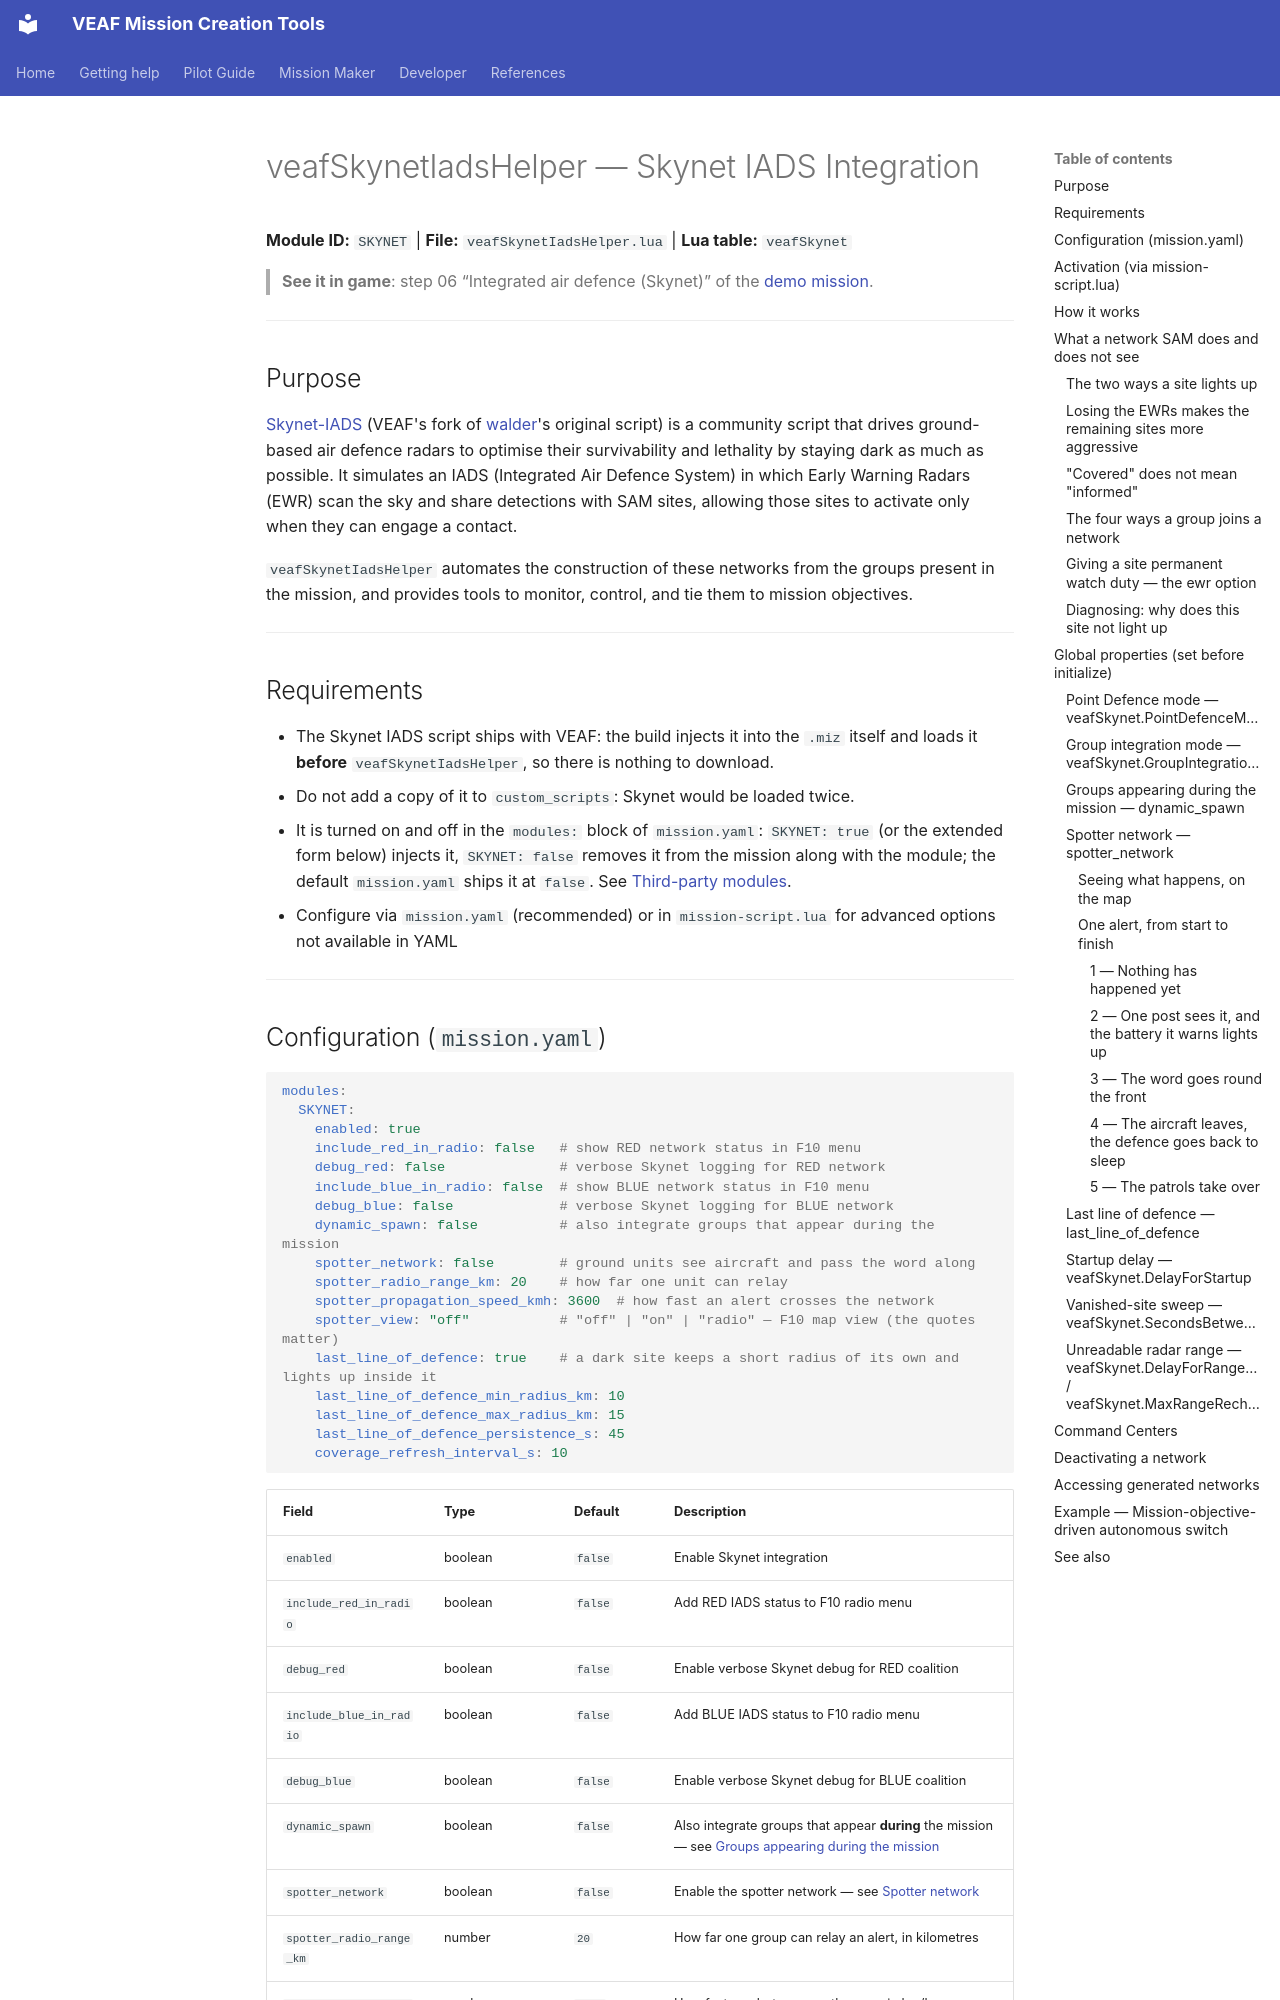

repository: VEAF/VEAF-Mission-Creation-Tools · page: mission-maker/scripts/veafSkynetIadsHelper.en/index.html · generator: mkdocs

# veafSkynetIadsHelper — Skynet IADS Integration

**Module ID:** `SKYNET` | **File:** `veafSkynetIadsHelper.lua` | **Lua table:** `veafSkynet`

> **See it in game**: step 06 “Integrated air defence (Skynet)” of the [demo mission](https://github.com/VEAF/VEAF-Demo-Mission-v6/blob/main/README.en.md#the-guided-tour).

---

## Purpose

[Skynet-IADS](https://github.com/VEAF/Skynet-IADS) (VEAF's fork of [walder](https://github.com/walder/Skynet-IADS)'s original script) is a community script that drives ground-based air defence radars to optimise their survivability and lethality by staying dark as much as possible. It simulates an IADS (Integrated Air Defence System) in which Early Warning Radars (EWR) scan the sky and share detections with SAM sites, allowing those sites to activate only when they can engage a contact.

`veafSkynetIadsHelper` automates the construction of these networks from the groups present in the mission, and provides tools to monitor, control, and tie them to mission objectives.

---

## Requirements

- The Skynet IADS script ships with VEAF: the build injects it into the `.miz` itself and loads it **before** `veafSkynetIadsHelper`, so there is nothing to download.
- Do not add a copy of it to `custom_scripts`: Skynet would be loaded twice.
- It is turned on and off in the `modules:` block of `mission.yaml`: `SKYNET: true` (or the extended form below) injects it, `SKYNET: false` removes it from the mission along with the module; the default `mission.yaml` ships it at `false`. See [Third-party modules](../../MISSION_YAML_REFERENCE.en.md#third-party-modules).
- Configure via `mission.yaml` (recommended) or in `mission-script.lua` for advanced options not available in YAML

---
